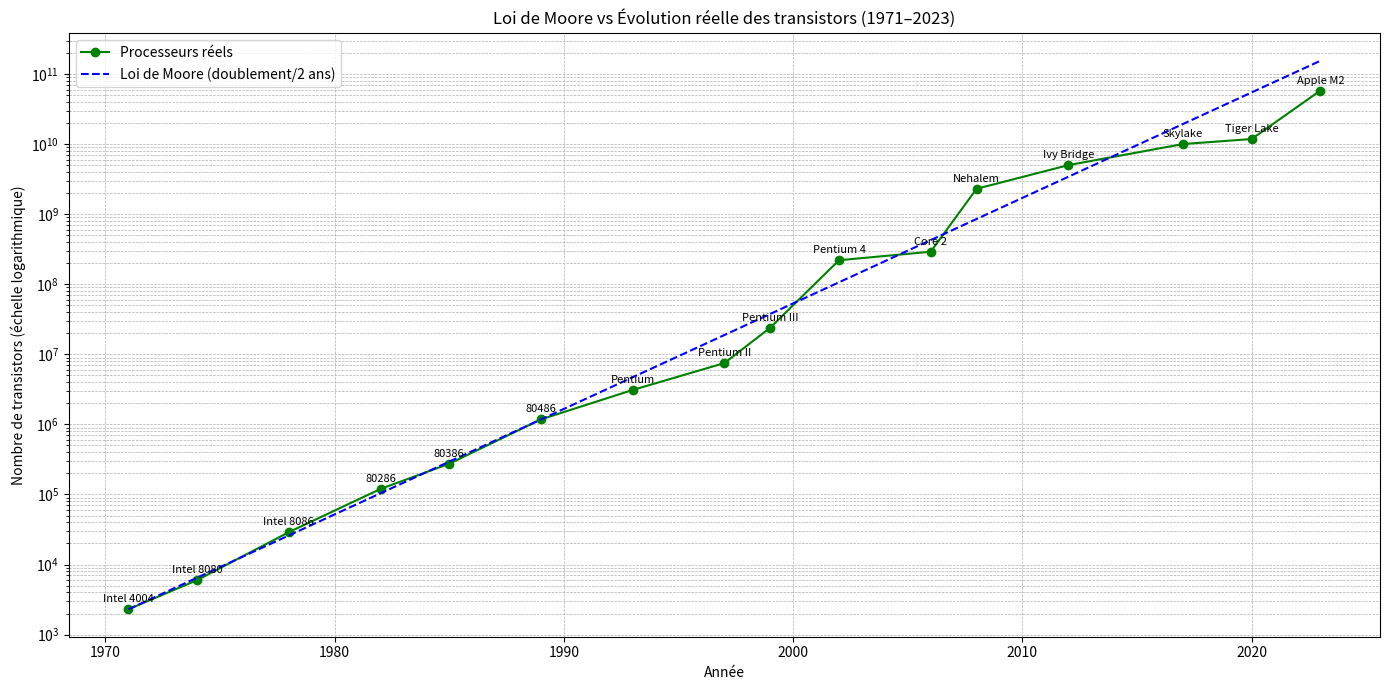

Python code for this plot:
import matplotlib.pyplot as plt
import numpy as np

# Données réelles (années et nombre de transistors dans certains processeurs)
years = np.array([
    1971, 1974, 1978, 1982, 1985, 1989, 1993, 1997,
    1999, 2002, 2006, 2008, 2012, 2017, 2020, 2023
])
transistor_counts = np.array([
    2300, 6000, 29000, 120000, 275000, 1180000, 3100000, 7500000,
    24000000, 220000000, 291000000, 2300000000, 5000000000,
    10000000000, 11800000000, 58000000000
])
processors = [
    "Intel 4004", "Intel 8080", "Intel 8086", "80286", "80386",
    "80486", "Pentium", "Pentium II", "Pentium III", "Pentium 4",
    "Core 2", "Nehalem", "Ivy Bridge", "Skylake", "Tiger Lake", "Apple M2"
]

# Courbe idéale selon la loi de Moore (doublement tous les 2 ans)
moore_start_year = 1971
moore_years = np.arange(1971, 2024, 1)
moore_transistors = 2300 * 2 ** ((moore_years - moore_start_year) / 2)

# Tracé du graphe
plt.figure(figsize=(14, 7))
plt.plot(years, transistor_counts, marker='o', linestyle='-', color='green', label="Processeurs réels")
plt.plot(moore_years, moore_transistors, linestyle='--', color='blue', label="Loi de Moore (doublement/2 ans)")
plt.yscale("log")

# Annotations des processeurs
for x, y, label in zip(years, transistor_counts, processors):
    plt.annotate(label, (x, y), textcoords="offset points", xytext=(0, 5), ha='center', fontsize=8)

plt.grid(True, which="both", ls="--", linewidth=0.5)
plt.title("Loi de Moore vs Évolution réelle des transistors (1971–2023)")
plt.xlabel("Année")
plt.ylabel("Nombre de transistors (échelle logarithmique)")
plt.legend()
plt.tight_layout()
plt.show()
